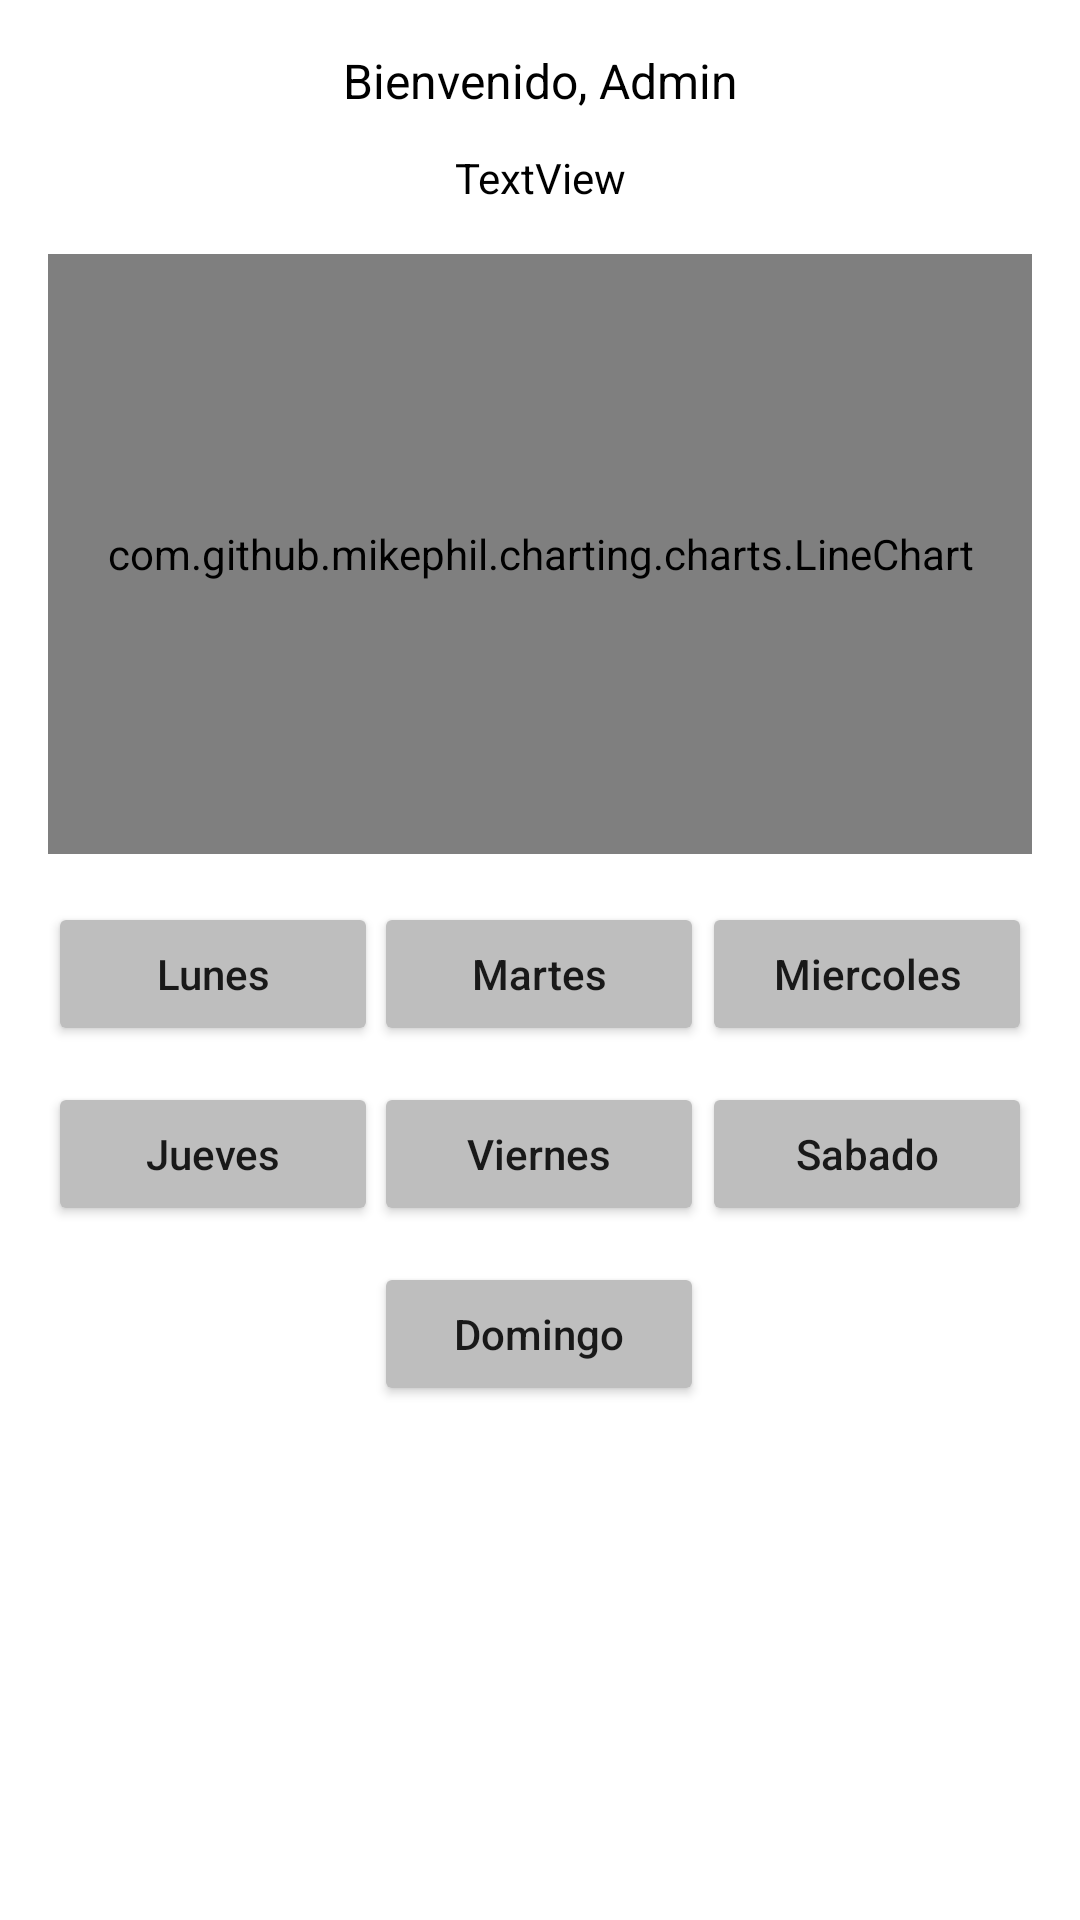

Write the Android layout XML for this screen, with the resource values it uses.
<!-- AndroidManifest.xml: application theme Theme.Prueba_Emqu_joseSilva -->
<!-- res/layout/activity_principal_view.xml -->
<?xml version="1.0" encoding="utf-8"?>
<androidx.constraintlayout.widget.ConstraintLayout xmlns:android="http://schemas.android.com/apk/res/android"
    xmlns:app="http://schemas.android.com/apk/res-auto"
    xmlns:tools="http://schemas.android.com/tools"
    android:id="@+id/cl_prin"
    android:layout_width="match_parent"
    android:layout_height="match_parent"
    tools:context=".View.Principal_view">
    <com.github.mikephil.charting.charts.LineChart
        android:id="@+id/linechart"
        android:layout_width="match_parent"
        android:layout_height="200dp"
        android:layout_marginStart="16dp"
        android:layout_marginTop="16dp"
        android:layout_marginEnd="16dp"
        app:layout_constraintEnd_toEndOf="parent"
        app:layout_constraintHorizontal_bias="0.0"
        app:layout_constraintStart_toStartOf="parent"
        app:layout_constraintTop_toBottomOf="@+id/tv_fecha" />

    <TextView
        android:id="@+id/tv_fecha"
        android:layout_width="wrap_content"
        android:layout_height="wrap_content"
        android:layout_marginTop="12dp"
        android:text="TextView"
        android:textColor="@color/black"
        app:layout_constraintEnd_toEndOf="parent"
        app:layout_constraintStart_toStartOf="parent"
        app:layout_constraintTop_toBottomOf="@+id/tv_user" />

    <TextView
        android:id="@+id/tv_user"
        android:layout_width="wrap_content"
        android:layout_height="wrap_content"
        android:layout_marginTop="16dp"
        android:text="@string/mensaje_user"
        android:textColor="@color/black"
        android:textSize="16sp"
        app:layout_constraintEnd_toEndOf="parent"
        app:layout_constraintStart_toStartOf="parent"
        app:layout_constraintTop_toTopOf="parent" />

    <Button
        android:id="@+id/btn_lun"
        android:layout_width="110dp"
        android:layout_height="wrap_content"
        android:layout_marginStart="16dp"
        android:layout_marginTop="16dp"
        android:backgroundTint="@android:color/secondary_text_dark_nodisable"
        android:clickable="true"
        android:text="@string/btn_lunes"
        android:textAllCaps="false"
        android:textSize="14sp"
        app:layout_constraintStart_toStartOf="parent"
        app:layout_constraintTop_toBottomOf="@+id/linechart" />

    <Button
        android:id="@+id/btn_mar"
        android:layout_width="110dp"
        android:layout_height="wrap_content"
        android:layout_marginStart="24dp"
        android:layout_marginEnd="25dp"
        android:backgroundTint="@android:color/secondary_text_dark_nodisable"
        android:clickable="true"
        android:text="@string/btn_martes"
        android:textAllCaps="false"
        android:textSize="14sp"
        app:layout_constraintBottom_toBottomOf="@+id/btn_lun"
        app:layout_constraintEnd_toStartOf="@+id/btn_mier"
        app:layout_constraintStart_toEndOf="@+id/btn_lun"
        app:layout_constraintTop_toTopOf="@+id/btn_lun" />

    <Button
        android:id="@+id/btn_mier"
        android:layout_width="110dp"
        android:layout_height="wrap_content"
        android:layout_marginEnd="16dp"
        android:backgroundTint="@android:color/secondary_text_dark_nodisable"
        android:clickable="true"
        android:text="@string/btn_miercoles"
        android:textAllCaps="false"
        android:textSize="14sp"
        app:layout_constraintBottom_toBottomOf="@+id/btn_mar"
        app:layout_constraintEnd_toEndOf="parent"
        app:layout_constraintTop_toTopOf="@+id/btn_mar" />

    <Button
        android:id="@+id/btn_jue"
        android:layout_width="110dp"
        android:layout_height="wrap_content"
        android:layout_marginTop="12dp"
        android:backgroundTint="@android:color/secondary_text_dark_nodisable"
        android:clickable="true"
        android:text="@string/btn_jueves"
        android:textAllCaps="false"
        app:layout_constraintEnd_toEndOf="@+id/btn_lun"
        app:layout_constraintStart_toStartOf="@+id/btn_lun"
        app:layout_constraintTop_toBottomOf="@+id/btn_lun" />

    <Button
        android:id="@+id/btn_vier"
        android:layout_width="110dp"
        android:layout_height="wrap_content"
        android:layout_marginTop="12dp"
        android:backgroundTint="@android:color/secondary_text_dark_nodisable"
        android:clickable="true"
        android:text="@string/btn_viernes"
        android:textAllCaps="false"
        app:layout_constraintEnd_toEndOf="@+id/btn_mar"
        app:layout_constraintStart_toStartOf="@+id/btn_mar"
        app:layout_constraintTop_toBottomOf="@+id/btn_mar" />

    <Button
        android:id="@+id/btn_sab"
        android:layout_width="110dp"
        android:layout_height="wrap_content"
        android:layout_marginTop="12dp"
        android:backgroundTint="@android:color/secondary_text_dark_nodisable"
        android:clickable="true"
        android:text="@string/btn_sabado"
        android:textAllCaps="false"
        app:layout_constraintEnd_toEndOf="@+id/btn_mier"
        app:layout_constraintStart_toStartOf="@+id/btn_mier"
        app:layout_constraintTop_toBottomOf="@+id/btn_mier" />

    <Button
        android:id="@+id/btn_dom"
        android:layout_width="110dp"
        android:layout_height="wrap_content"
        android:layout_marginTop="12dp"
        android:backgroundTint="@android:color/secondary_text_dark_nodisable"
        android:clickable="true"
        android:text="@string/btn_domingo"
        android:textAllCaps="false"
        app:layout_constraintEnd_toEndOf="@+id/btn_vier"
        app:layout_constraintStart_toStartOf="@+id/btn_vier"
        app:layout_constraintTop_toBottomOf="@+id/btn_vier" />

    <ImageView
        android:id="@+id/imgv_ad"
        android:layout_width="match_parent"
        android:layout_height="100dp"
        android:scaleType="fitXY"
        android:src="@drawable/ic_launcher_background"
        app:layout_constraintBottom_toBottomOf="parent"
        app:layout_constraintEnd_toEndOf="parent"
        app:layout_constraintStart_toStartOf="parent"
        app:srcCompat="@drawable/b1" />

</androidx.constraintlayout.widget.ConstraintLayout>
<!-- resources referenced by this layout -->
<resources>
  <color name="black">#FF000000</color>
  <string name="btn_domingo">Domingo</string>
  <string name="btn_jueves">Jueves</string>
  <string name="btn_lunes">Lunes</string>
  <string name="btn_martes">Martes</string>
  <string name="btn_miercoles">Miercoles</string>
  <string name="btn_sabado">Sabado</string>
  <string name="btn_viernes">Viernes</string>
  <string name="mensaje_user">Bienvenido, Admin</string>
  <style name="Theme.Prueba_Emqu_joseSilva" parent="Theme.MaterialComponents.DayNight.DarkActionBar">
          
          <item name="colorPrimary">#094DC3</item>
          <item name="colorPrimaryVariant">#2859ED</item>
          <item name="colorOnPrimary">@color/white</item>
          
          <item name="colorSecondary">@color/teal_200</item>
          <item name="colorSecondaryVariant">@color/teal_700</item>
          <item name="colorOnSecondary">@color/black</item>
          
          <item name="android:statusBarColor" tools:targetApi="l">?attr/colorPrimaryVariant</item>
          
      </style>
  <color name="white">#FFFFFFFF</color>
  <color name="teal_200">#FF03DAC5</color>
  <color name="teal_700">#FF018786</color>
</resources>
